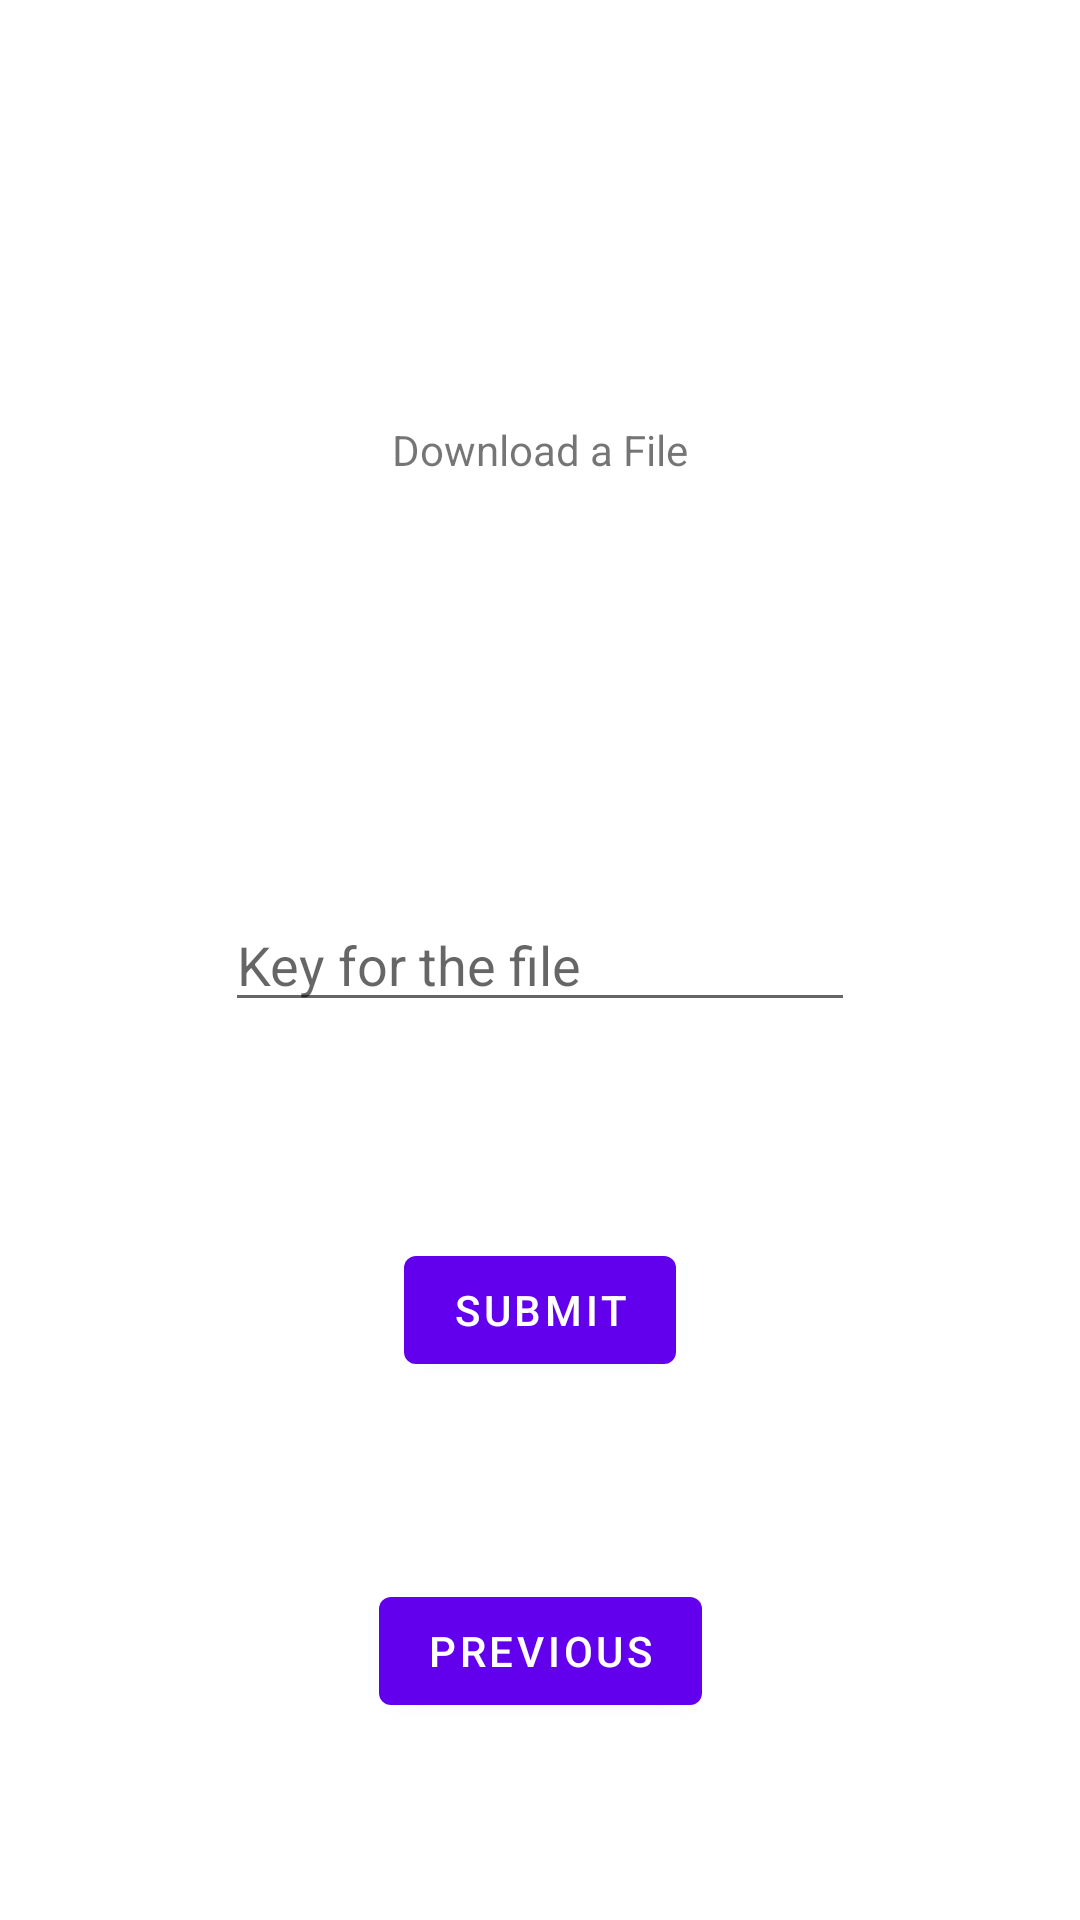

Reconstruct the res/layout file that produces this screen, plus the resources it refers to.
<!-- AndroidManifest.xml: application theme Theme.Wifi_bluetooth -->
<!-- res/layout/fragment_second.xml -->
<?xml version="1.0" encoding="utf-8"?>
<androidx.constraintlayout.widget.ConstraintLayout xmlns:android="http://schemas.android.com/apk/res/android"
    xmlns:app="http://schemas.android.com/apk/res-auto"
    xmlns:tools="http://schemas.android.com/tools"
    android:layout_width="match_parent"
    android:layout_height="match_parent"
    tools:context=".SecondFragment">

    <TextView
        android:id="@+id/textview_second"
        android:layout_width="wrap_content"
        android:layout_height="19dp"
        android:text="Download a File"
        app:layout_constraintBottom_toTopOf="@+id/fileKey"
        app:layout_constraintEnd_toEndOf="parent"
        app:layout_constraintStart_toStartOf="parent"
        app:layout_constraintTop_toTopOf="parent" />

    <Button
        android:id="@+id/button_second"
        android:layout_width="wrap_content"
        android:layout_height="wrap_content"
        android:text="@string/previous"
        app:layout_constraintBottom_toBottomOf="parent"
        app:layout_constraintEnd_toEndOf="parent"
        app:layout_constraintStart_toStartOf="parent"
        app:layout_constraintTop_toBottomOf="@+id/buttomSubmit" />

    <EditText
        android:id="@+id/fileKey"
        android:layout_width="wrap_content"
        android:layout_height="wrap_content"
        android:ems="10"
        android:hint="Key for the file"
        android:inputType="textPersonName"
        app:layout_constraintBottom_toBottomOf="parent"
        app:layout_constraintEnd_toEndOf="parent"
        app:layout_constraintStart_toStartOf="parent"
        app:layout_constraintTop_toTopOf="parent" />

    <Button
        android:id="@+id/buttomSubmit"
        android:layout_width="wrap_content"
        android:layout_height="wrap_content"
        android:layout_marginTop="72dp"
        android:text="Submit"
        app:layout_constraintEnd_toEndOf="parent"
        app:layout_constraintStart_toStartOf="parent"
        app:layout_constraintTop_toBottomOf="@+id/fileKey" />
</androidx.constraintlayout.widget.ConstraintLayout>
<!-- resources referenced by this layout -->
<resources>
  <string name="previous">Previous</string>
  <style name="Theme.Wifi_bluetooth" parent="Theme.MaterialComponents.DayNight.DarkActionBar">
          
          <item name="colorPrimary">@color/purple_500</item>
          <item name="colorPrimaryVariant">@color/purple_700</item>
          <item name="colorOnPrimary">@color/white</item>
          
          <item name="colorSecondary">@color/teal_200</item>
          <item name="colorSecondaryVariant">@color/teal_700</item>
          <item name="colorOnSecondary">@color/black</item>
          
          <item name="android:statusBarColor" tools:targetApi="l">?attr/colorPrimaryVariant</item>
          
      </style>
  <!-- not gathered from this repository: default colours our renderer supplied (Android Studio template values) -->
  <color name="purple_500">#FF6200EE</color>
  <color name="purple_700">#FF3700B3</color>
  <color name="teal_200">#FF03DAC5</color>
  <color name="teal_700">#FF018786</color>
  <color name="black">#FF000000</color>
  <color name="white">#FFFFFFFF</color>
</resources>
